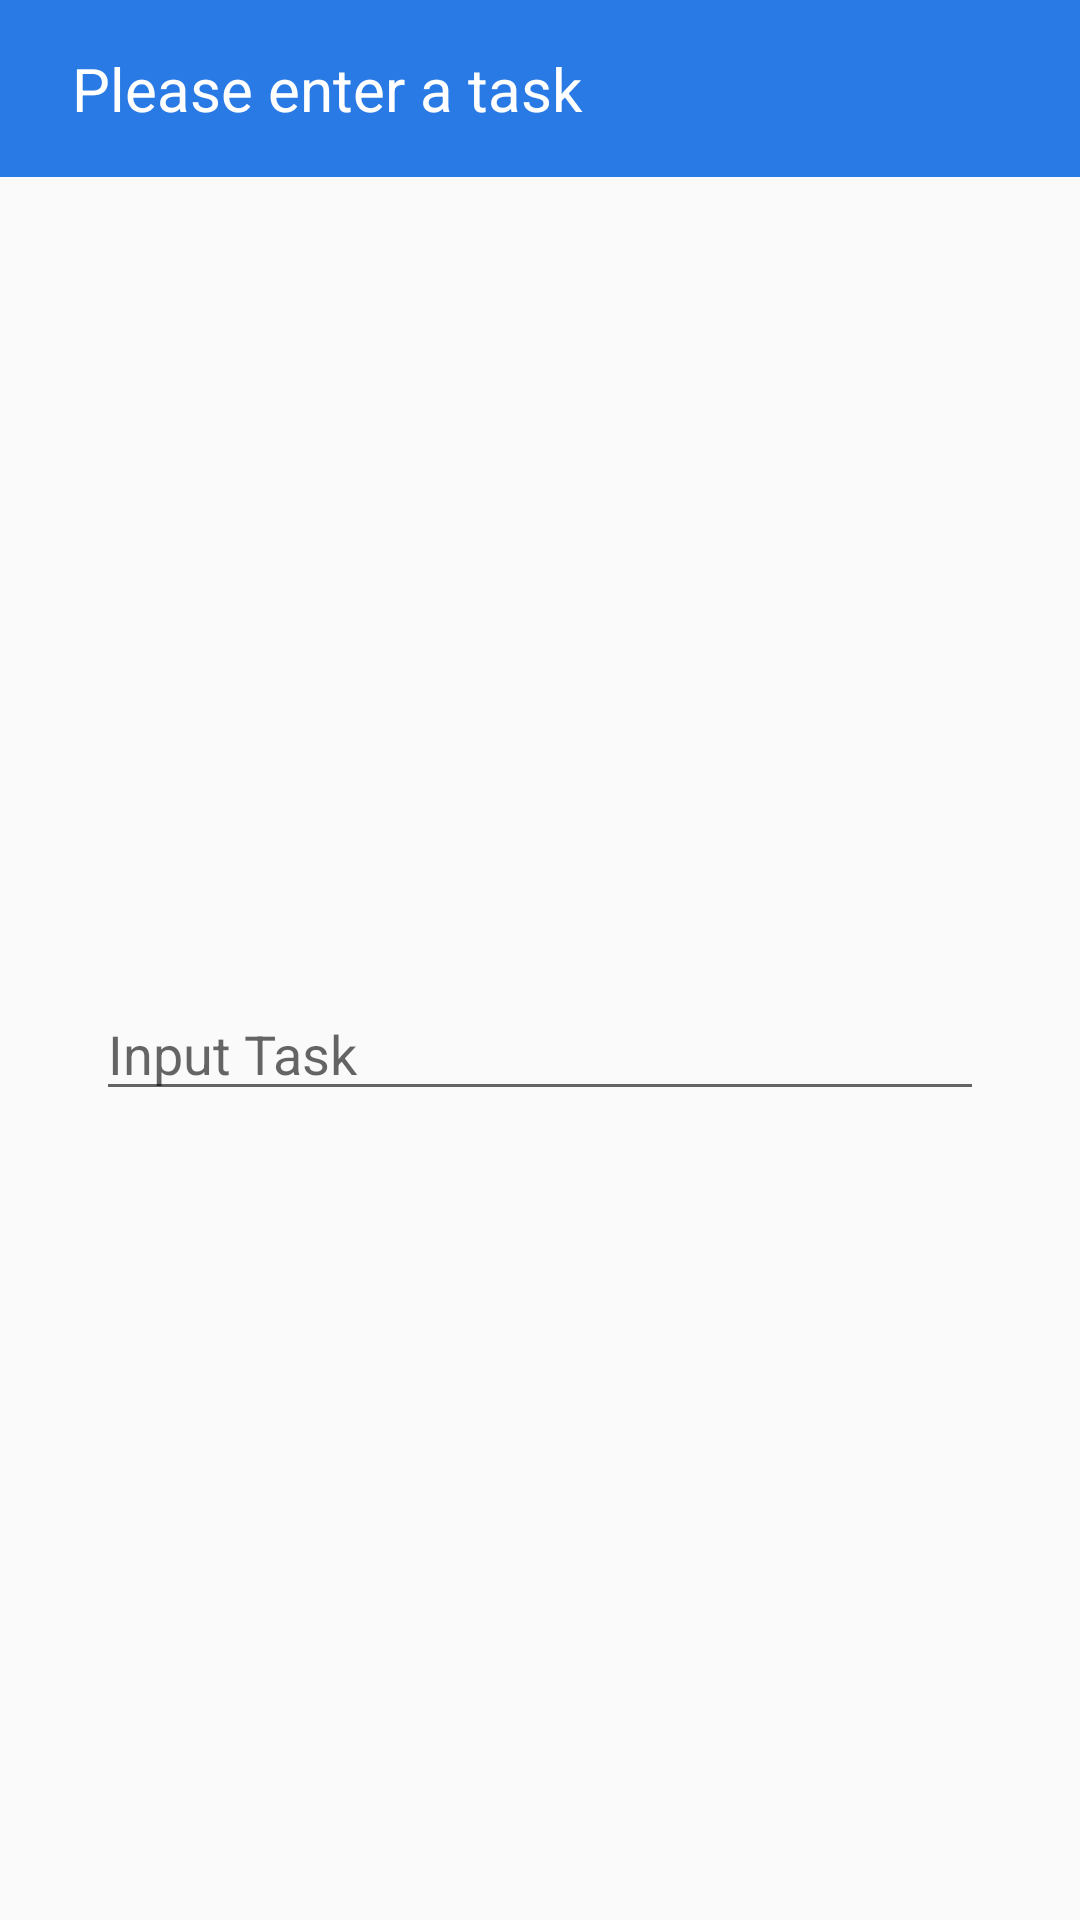

Here is an Android app screen rendered from its layout file. Give the layout XML and the strings, colors and styles it references.
<!-- AndroidManifest.xml: application theme AppTheme -->
<!-- res/layout/dialog_custom.xml -->
<?xml version="1.0" encoding="utf-8"?>
<android.support.constraint.ConstraintLayout xmlns:android="http://schemas.android.com/apk/res/android"
    xmlns:app="http://schemas.android.com/apk/res-auto"
    xmlns:tools="http://schemas.android.com/tools"
    android:layout_width="match_parent"
    android:layout_height="match_parent">


    <TextView
        android:id="@+id/textView"
        android:layout_width="0dp"
        android:layout_height="wrap_content"
        android:background="@color/colorAccent"
        android:gravity="start"
        android:paddingBottom="16dp"
        android:paddingLeft="24dp"
        android:paddingTop="16dp"
        android:text="Please enter a task"
        android:textColor="@android:color/white"
        android:textSize="20sp"
        app:layout_constraintBottom_toBottomOf="parent"
        app:layout_constraintEnd_toEndOf="parent"
        app:layout_constraintStart_toStartOf="parent"
        app:layout_constraintTop_toTopOf="parent"
        app:layout_constraintVertical_bias="0.0" />

    <EditText
        android:id="@+id/textViewTodo"
        android:layout_width="0dp"
        android:layout_height="wrap_content"
        android:layout_marginBottom="32dp"
        android:layout_marginEnd="32dp"
        android:layout_marginStart="32dp"
        android:layout_marginTop="32dp"
        android:ems="10"
        android:hint="Input Task"
        android:inputType="textPersonName"
        app:layout_constraintBottom_toBottomOf="parent"
        app:layout_constraintEnd_toEndOf="parent"
        app:layout_constraintStart_toStartOf="parent"
        app:layout_constraintTop_toBottomOf="@+id/textView" />

</android.support.constraint.ConstraintLayout>
<!-- resources referenced by this layout -->
<resources>
  <color name="colorAccent">#297ae4</color>
  <style name="AppTheme" parent="Theme.AppCompat.Light.NoActionBar">
          
          <item name="colorPrimary">@color/colorPrimary</item>
          <item name="colorPrimaryDark">@color/colorPrimaryDark</item>
          <item name="colorAccent">@color/colorAccent</item>
          <item name="android:statusBarColor">@color/statusBar</item>
  
      </style>
  <color name="colorPrimary">#b53fa1</color>
  <color name="colorPrimaryDark">#303F9F</color>
  <color name="statusBar">#00377e</color>
</resources>
